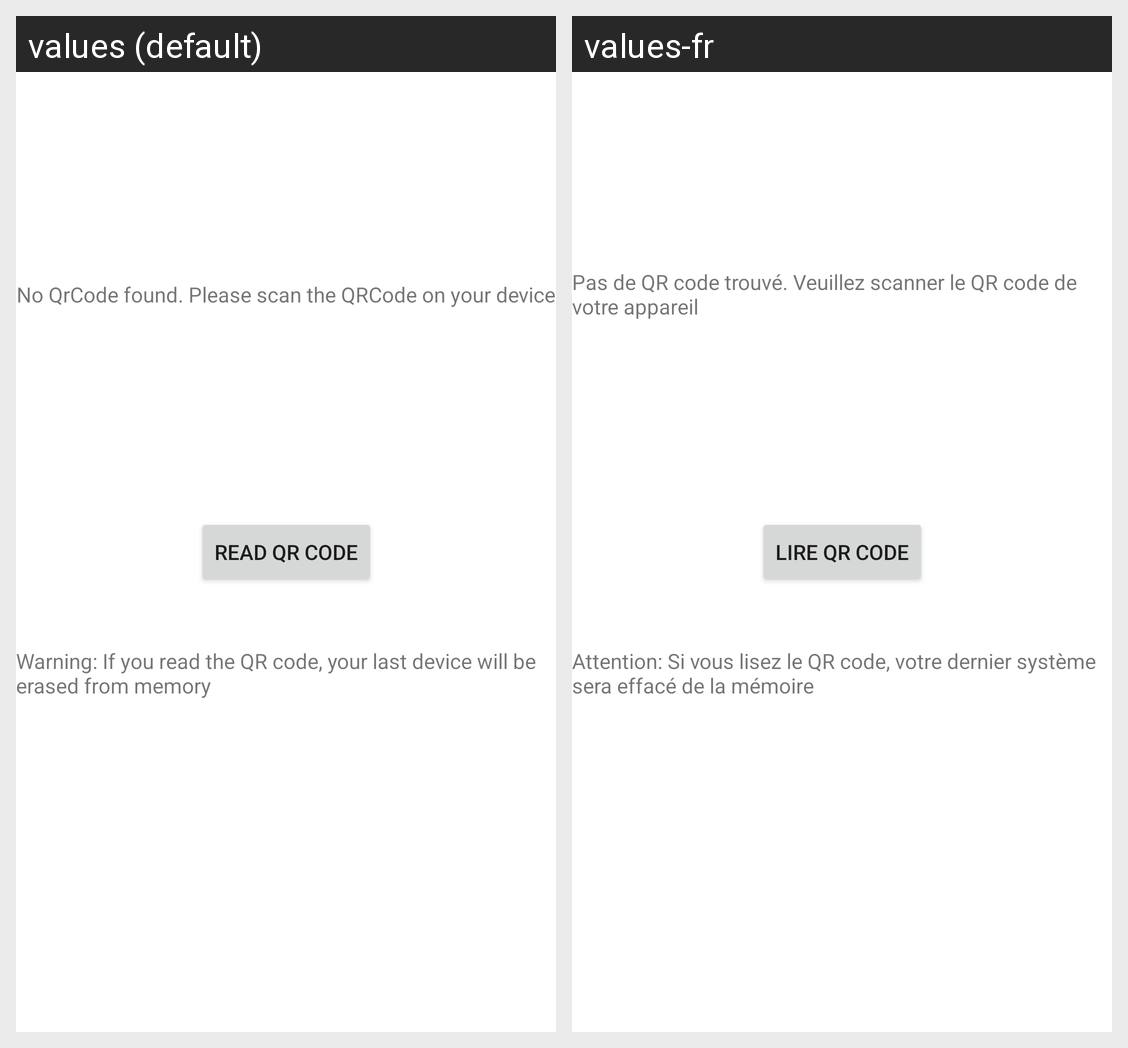

Locale-by-locale string values for the Android screen shown in this grid:
Android screen res/layout/fragment_connection.xml rendered under 2 locales, left to right: values (default), values-fr. Device: Nexus 5 (rendered at 1080×1920; each locale shown at half size, 540×960, under a caption strip naming it); theme Theme.BykeAndroid.
Strings drawn on this screen, with the default value and each locale's value (text and hints the layout hard-codes, and strings that could not be matched under every locale, appear in the picture but are not listed):

read_qr_code
  values: Read QR Code
  values-fr: Lire QR Code

no_code_found
  values: No QrCode found. Please scan the QRCode on your device
  values-fr: Pas de QR code trouvé. Veuillez scanner le QR code de votre appareil

read_qr_warn
  values: Warning: If you read the QR code, your last device will be erased from memory
  values-fr: Attention: Si vous lisez le QR code, votre dernier système sera effacé de la mémoire
